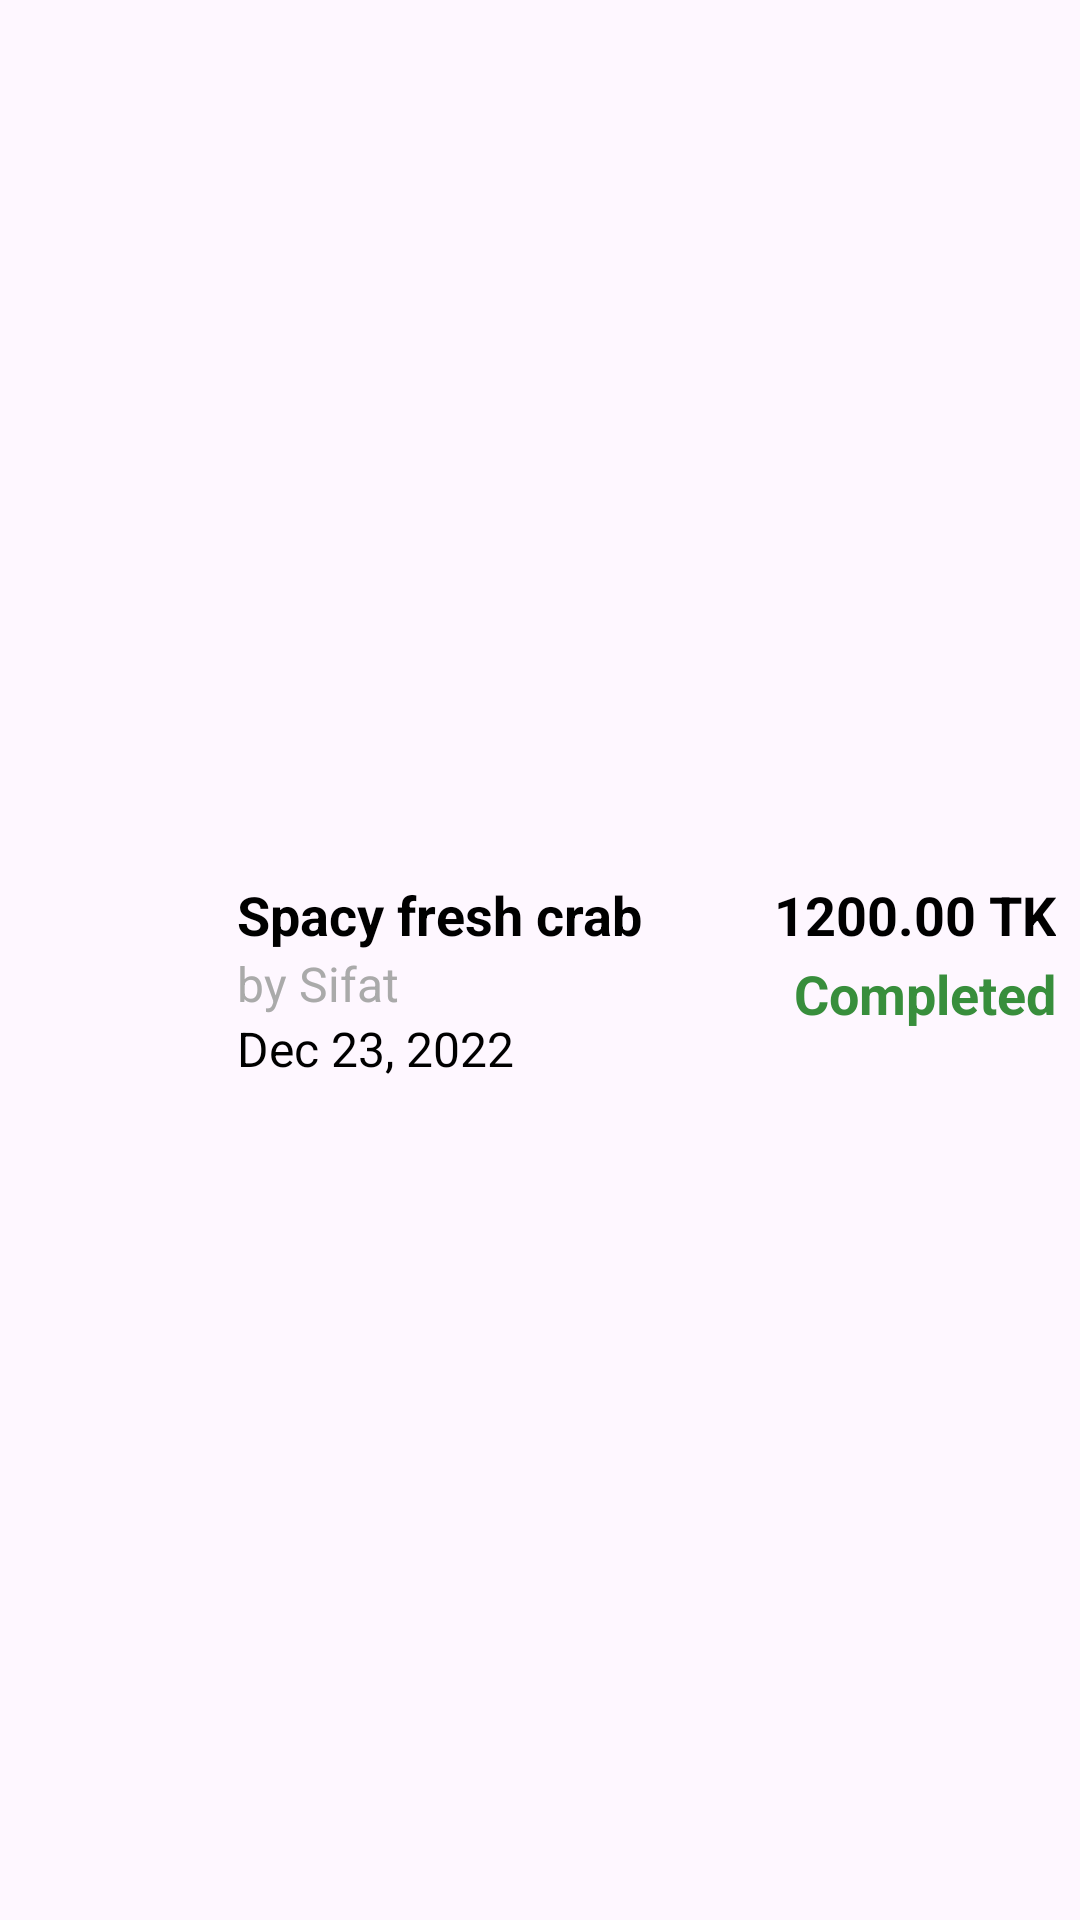

Android layout source for this screen:
<!-- AndroidManifest.xml: application theme Theme.Foodigo -->
<!-- res/layout/payout_transaction_item.xml -->
<?xml version="1.0" encoding="utf-8"?>
<androidx.constraintlayout.widget.ConstraintLayout xmlns:android="http://schemas.android.com/apk/res/android"
    xmlns:app="http://schemas.android.com/apk/res-auto"
    xmlns:tools="http://schemas.android.com/tools"
    android:layout_width="match_parent"
    android:layout_height="wrap_content"
    android:paddingVertical="10dp">

    <ImageView
        android:id="@+id/img_seller_logo"
        android:layout_width="55dp"
        android:layout_height="55dp"
        android:layout_marginStart="8dp"
        android:contentDescription="Seller logo"
        android:scaleType="centerCrop"
        app:layout_constraintBottom_toBottomOf="parent"
        app:layout_constraintStart_toStartOf="parent"
        app:layout_constraintTop_toTopOf="parent"
        tools:src="@drawable/menu1" />

    <TextView
        android:id="@+id/trv_seller_name"
        android:layout_width="0dp"
        android:layout_height="wrap_content"
        android:layout_marginStart="16dp"
        android:layout_marginEnd="8dp"
        android:text="Spacy fresh crab"
        android:textColor="@android:color/black"
        android:textSize="18sp"
        android:textStyle="bold"
        app:layout_constraintStart_toEndOf="@+id/img_seller_logo"
        app:layout_constraintTop_toTopOf="@+id/img_seller_logo"
        app:layout_constraintEnd_toStartOf="@+id/tv_payout_amount"/>

    <TextView
        android:id="@+id/tv_owner_name"
        android:layout_width="0dp"
        android:layout_height="wrap_content"
        android:text="by Sifat"
        android:textColor="@android:color/darker_gray"
        android:textSize="16sp"
        app:layout_constraintStart_toStartOf="@+id/trv_seller_name"
        app:layout_constraintTop_toBottomOf="@+id/trv_seller_name" />

    <TextView
        android:id="@+id/tv_payout_date"
        android:layout_width="0dp"
        android:layout_height="wrap_content"
        android:text="Dec 23, 2022"
        android:textColor="@color/black"
        android:textSize="16sp"
        app:layout_constraintStart_toStartOf="@+id/trv_seller_name"
        app:layout_constraintTop_toBottomOf="@+id/tv_owner_name" />

    <TextView
        android:id="@+id/tv_payout_amount"
        android:layout_width="wrap_content"
        android:layout_height="wrap_content"
        android:layout_marginEnd="8dp"
        android:text="1200.00 TK"
        android:textColor="@android:color/black"
        android:textSize="18sp"
        android:textStyle="bold"
        app:layout_constraintEnd_toEndOf="parent"
        app:layout_constraintTop_toTopOf="@+id/trv_seller_name" />

    <TextView
        android:id="@+id/tv_payout_status"
        android:layout_width="wrap_content"
        android:layout_height="wrap_content"
        android:layout_marginTop="2dp"
        android:layout_marginEnd="8dp"
        android:text="Completed"
        android:textColor="#388E3C"
        android:textSize="18sp"
        android:textStyle="bold"
        app:layout_constraintEnd_toEndOf="parent"
        app:layout_constraintTop_toBottomOf="@+id/tv_payout_amount" />

</androidx.constraintlayout.widget.ConstraintLayout>
<!-- resources referenced by this layout -->
<resources>
  <color name="black">#FF000000</color>
  <style name="Theme.Foodigo" parent="Base.Theme.Foodigo" />
  <style name="Base.Theme.Foodigo" parent="Theme.Material3.DayNight.NoActionBar">
          
          
      </style>
</resources>
